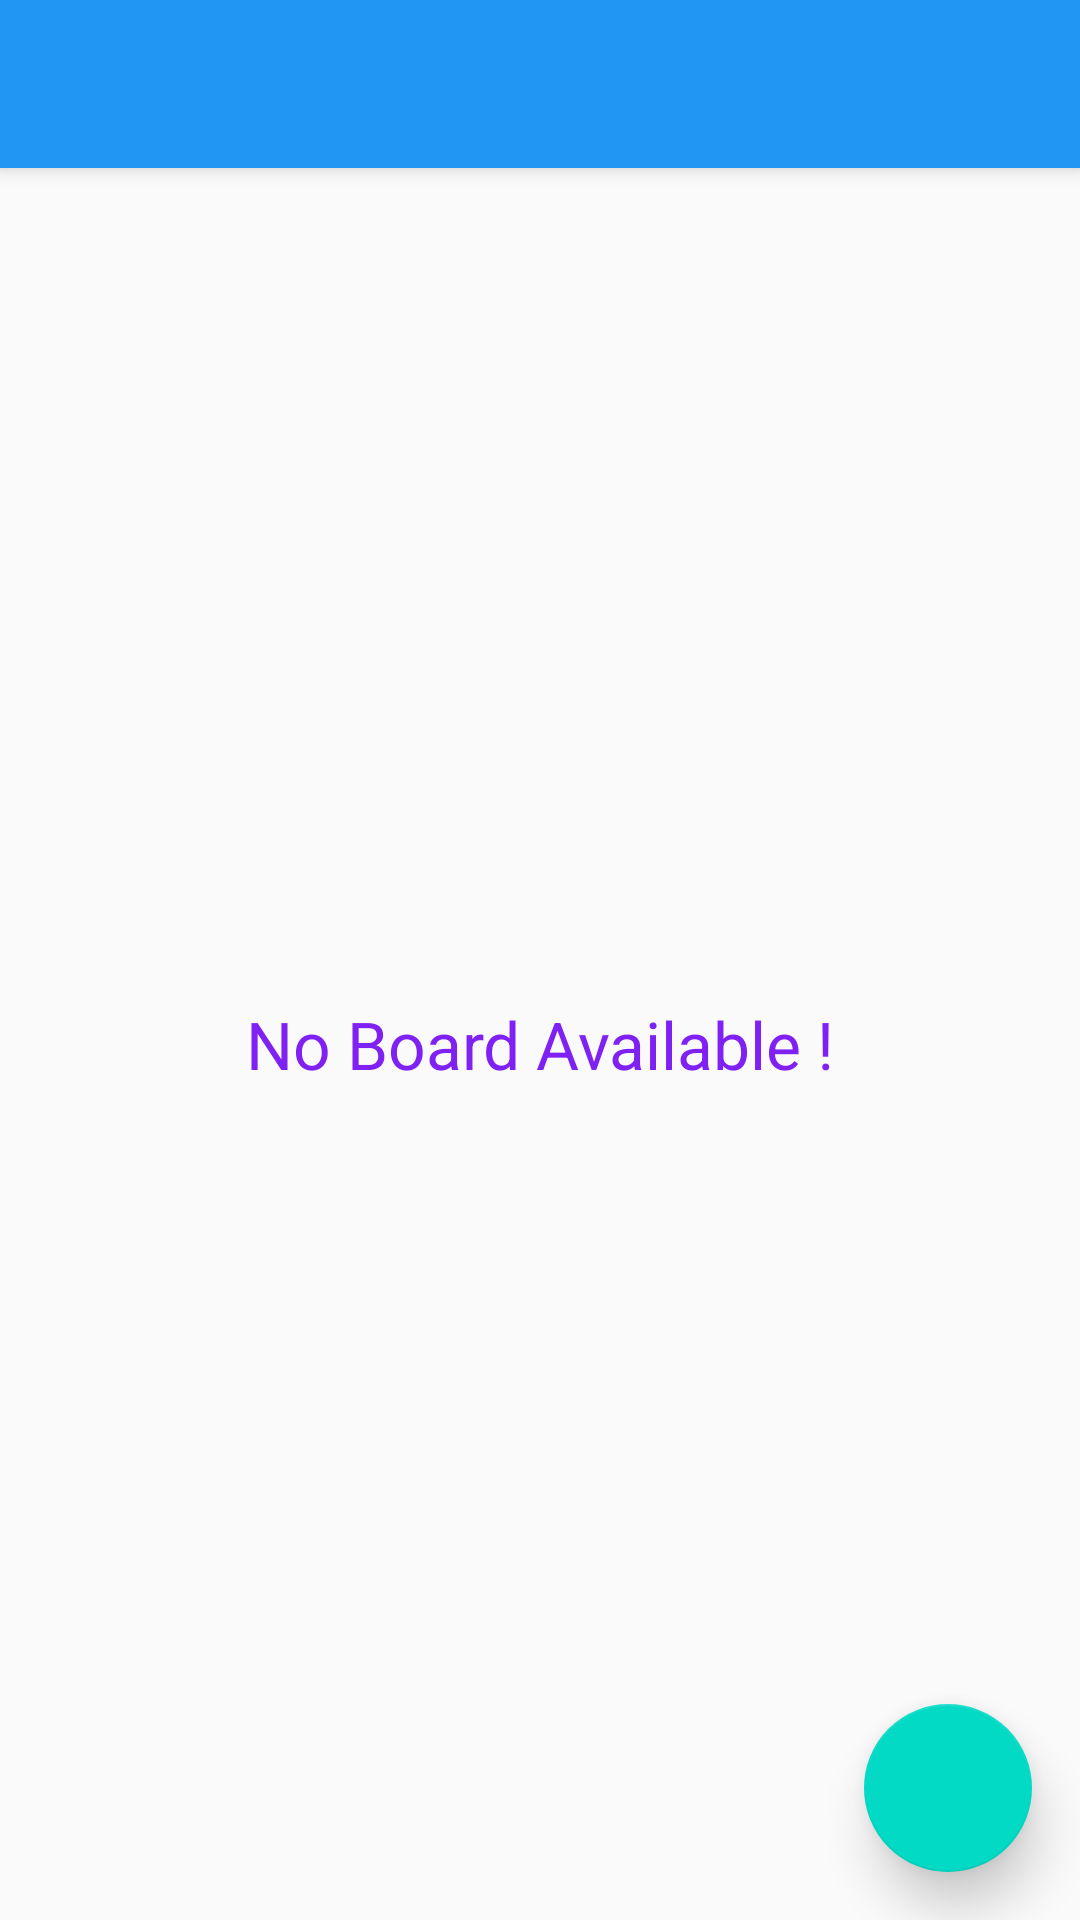

Layout XML and referenced resources for this Android screen:
<!-- AndroidManifest.xml: application theme AppTheme -->
<!-- res/layout/main_app_bar.xml -->
<?xml version="1.0" encoding="utf-8"?>
<androidx.coordinatorlayout.widget.CoordinatorLayout
    xmlns:android="http://schemas.android.com/apk/res/android"
    xmlns:app="http://schemas.android.com/apk/res-auto"
    android:layout_width="match_parent"
    android:layout_height="match_parent">

    <com.google.android.material.appbar.AppBarLayout
        android:layout_width="match_parent"
        android:layout_height="wrap_content"
        android:theme="@style/appBarOverlay">

        <androidx.appcompat.widget.Toolbar
            android:id="@+id/main_toolBar"
            android:layout_width="match_parent"
            android:layout_height="?attr/actionBarSize"
            app:popupTheme="@style/popUpOverlay" />

    </com.google.android.material.appbar.AppBarLayout>

    <include layout="@layout/content_main" />

    <com.google.android.material.floatingactionbutton.FloatingActionButton
        android:id="@+id/main_fab"
        android:layout_width="wrap_content"
        app:elevation="10dp"
        android:layout_height="wrap_content"
        android:layout_margin="16dp"
        android:src="@drawable/ic_add"
        android:layout_gravity="end|bottom"/>

</androidx.coordinatorlayout.widget.CoordinatorLayout>
<!-- res/layout/content_main.xml (included above) -->
<?xml version="1.0" encoding="utf-8"?>
<androidx.constraintlayout.widget.ConstraintLayout xmlns:android="http://schemas.android.com/apk/res/android"
    xmlns:app="http://schemas.android.com/apk/res-auto"
    xmlns:tools="http://schemas.android.com/tools"
    android:layout_width="match_parent"
    android:layout_height="match_parent"
    app:layout_behavior="@string/appbar_scrolling_view_behavior"
    tools:context=".MainActivity">

    <androidx.cardview.widget.CardView
        android:layout_width="match_parent"
        android:layout_height="wrap_content"
        android:layout_margin="10dp"
        app:cardCornerRadius="10dp"
        app:cardElevation="12dp"
        app:layout_constraintBottom_toBottomOf="parent"
        app:layout_constraintEnd_toEndOf="parent"
        app:layout_constraintStart_toStartOf="parent"
        app:layout_constraintTop_toTopOf="parent">

        <androidx.recyclerview.widget.RecyclerView
            android:id="@+id/main_rv"
            android:layout_width="match_parent"
            android:layout_height="match_parent"
            android:padding="10dp"
            android:visibility="gone" />

    </androidx.cardview.widget.CardView>

    <TextView
        android:id="@+id/main_tv_noBoard"
        android:layout_width="wrap_content"
        android:layout_height="wrap_content"
        android:text="@string/no_board_available"
        android:textColor="@color/colorSecondaryDark"
        android:textSize="22sp"
        app:layout_constraintBottom_toBottomOf="parent"
        app:layout_constraintEnd_toEndOf="parent"
        app:layout_constraintStart_toStartOf="parent"
        app:layout_constraintTop_toTopOf="parent" />

</androidx.constraintlayout.widget.ConstraintLayout>
<!-- resources referenced by this layout -->
<resources>
  <color name="colorSecondaryDark">#8021f3</color>
  <string name="no_board_available">No Board Available !</string>
  <style name="appBarOverlay" parent="ThemeOverlay.MaterialComponents.Dark.ActionBar">
          <item name="colorPrimary">@color/colorPrimary</item>
          <item name="colorPrimaryDark">@color/colorPrimaryDark</item>
          <item name="colorAccent">@color/colorAccent</item>
      </style>
  <style name="popUpOverlay" parent="ThemeOverlay.MaterialComponents.Light">
          <item name="colorPrimary">@color/colorSecondary</item>
          <item name="colorPrimaryDark">@color/colorSecondaryDark</item>
          <item name="colorAccent">@color/colorAccSec</item>
      </style>
  <style name="AppTheme" parent="Theme.AppCompat.Light.DarkActionBar">
          
          <item name="colorPrimary">@color/colorPrimary</item>
          <item name="colorPrimaryDark">@color/colorPrimaryDark</item>
          <item name="colorAccent">@color/colorAccent</item>
      </style>
  <color name="colorPrimary">#2196f3</color>
  <color name="colorPrimaryDark">#0069c0</color>
  <color name="colorAccent">#03DAC5</color>
  <color name="colorSecondary">#aa71f9</color>
  <color name="colorAccSec">#f32194</color>
</resources>
